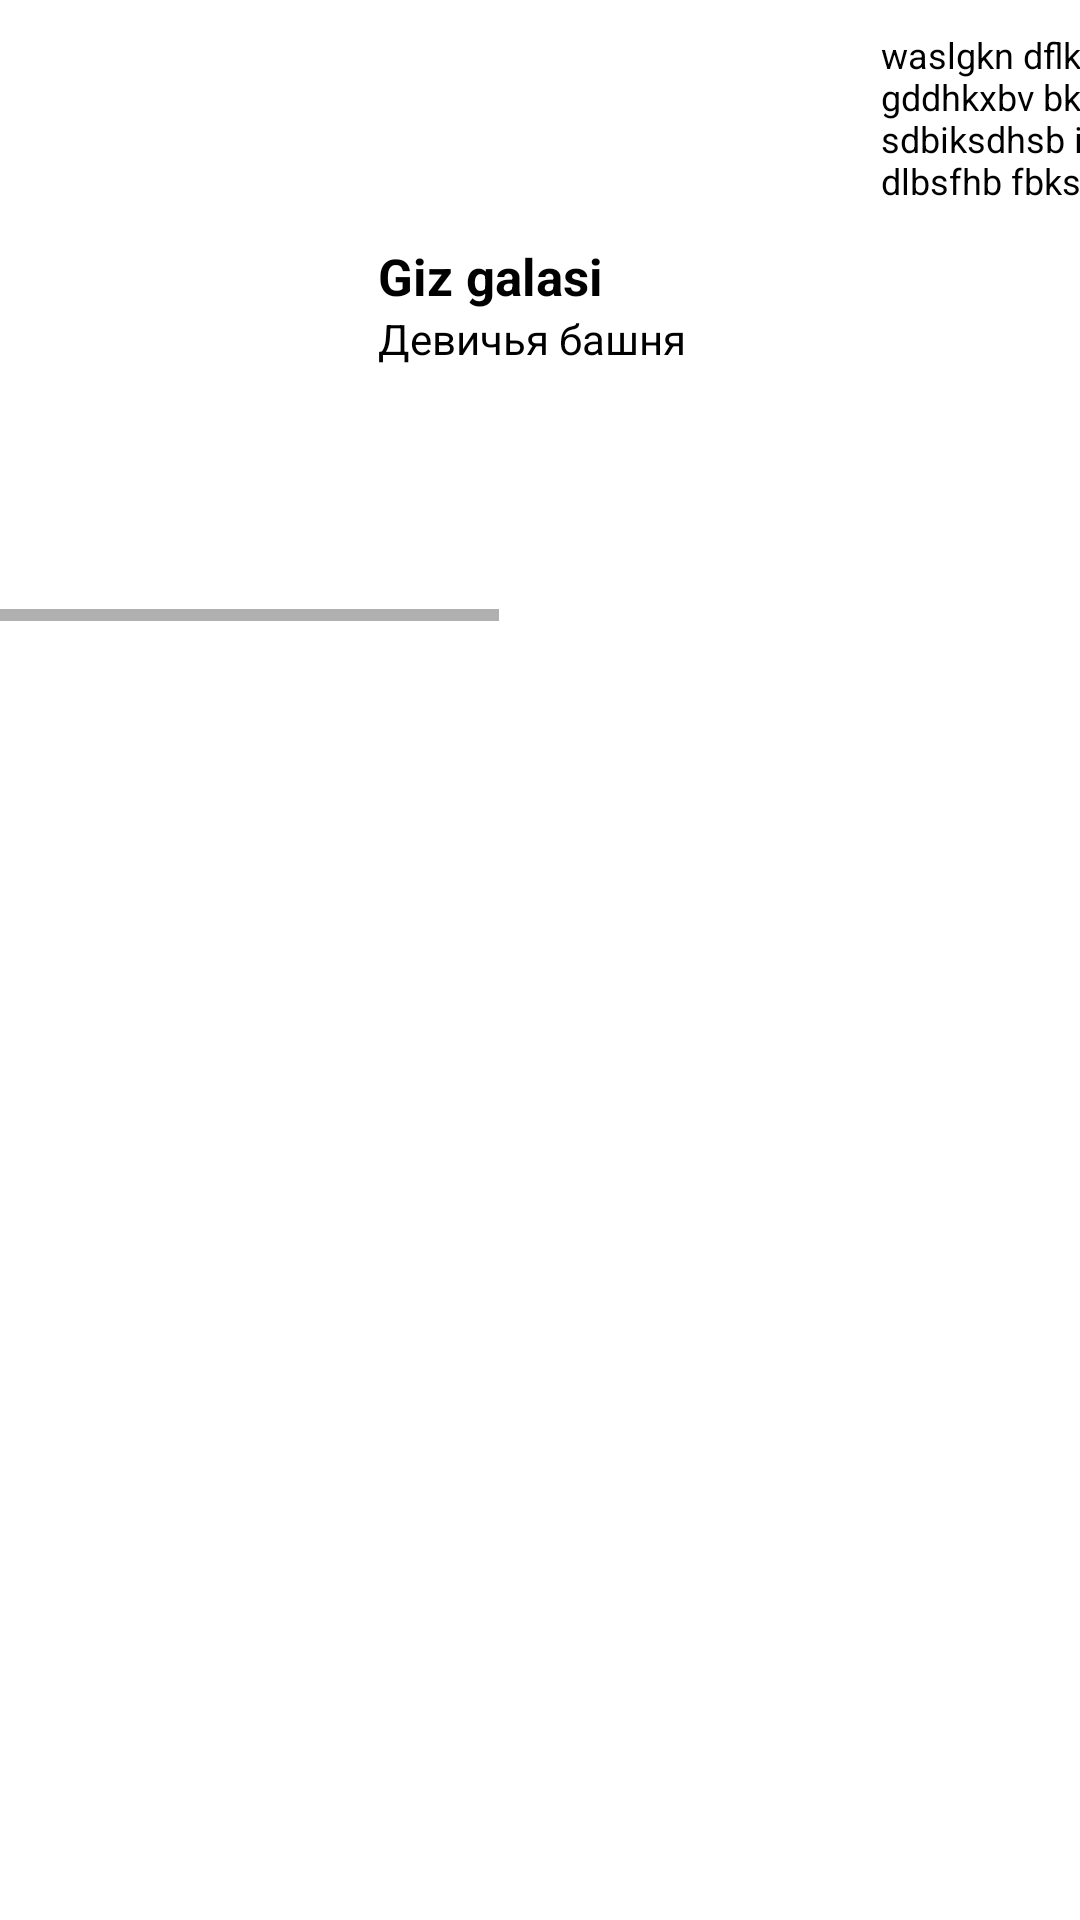

Here is an Android app screen rendered from its layout file. Give the layout XML and the strings, colors and styles it references.
<!-- AndroidManifest.xml: application theme Theme.MyApplication -->
<!-- res/layout/layout_list.xml -->
<?xml version="1.0" encoding="utf-8"?>

<RelativeLayout xmlns:android="http://schemas.android.com/apk/res/android"
    xmlns:app="http://schemas.android.com/apk/res-auto"
    xmlns:tools="http://schemas.android.com/tools"
    android:orientation="horizontal"
    android:layout_width="300dp"
    android:layout_height="wrap_content">

    <ScrollView
        android:layout_width="match_parent"
        android:layout_height="wrap_content">

        <HorizontalScrollView
            android:layout_width="match_parent"
            android:layout_height="wrap_content">

            <LinearLayout
                android:layout_width="match_parent"
                android:layout_height="wrap_content"
                android:orientation="horizontal">

                <ImageView
                    android:id="@+id/imageView"
                    android:layout_width="110dp"
                    android:layout_height="207dp"
                    android:paddingLeft="10dp"
                    tools:ignore="MissingConstraints" />



                <LinearLayout
                    android:layout_width="wrap_content"
                    android:layout_height="match_parent"
                    android:orientation="vertical">



                    <TextView
                        android:id="@+id/az_text"
                        android:layout_width="match_parent"
                        android:layout_height="0dp"
                        android:layout_weight="1"
                        android:gravity="bottom"
                        android:layout_marginLeft="16dp"
                        android:textAppearance="?android:textAppearanceMedium"
                        android:text="Giz galasi"
                        android:textColor="#000"
                        android:textSize="17sp"
                        android:textStyle="bold" />

                    <TextView
                        android:id="@+id/ru_text"
                        android:layout_width="match_parent"
                        android:layout_height="0dp"
                        android:layout_weight="1"
                        android:layout_marginLeft="16dp"
                        android:textSize="14sp"
                        android:gravity="top"
                        android:textAppearance="?android:textAppearanceMedium"
                        android:text="Девичья башня"
                        android:textColor="#000" />
            </LinearLayout>

                <ImageView
                    android:layout_width="29dp"
                    android:layout_height="40dp"
                    android:layout_marginLeft="10dp"
                    android:layout_marginTop="80dp"
                    android:src="@drawable/ic_arroww"
                    app:layout_constraintTop_toTopOf="parent" />

                <TextView
                    android:padding="10dp"
                    android:id="@+id/id_history"
                    android:layout_width="300dp"
                    android:layout_height="match_parent"
                    android:layout_marginLeft="16dp"
                    android:text = "waslgkn dflkz adnxcv 'lzx vdja
                     djvdzvzd gddhkxbv bkifdxc bdikb dbidb dxbk
                     sdbiksdhsb ibhf bidfgb sdifhbsjfb sbsjhd
                     dlbsfhb fbksfbh s"
                    android:textSize="12dp"
                    android:textColor="#000"
                    />
                <ImageView
                    android:layout_width="wrap_content"
                    android:layout_height="wrap_content"
                    android:paddingLeft="16dp"
                    android:layout_marginTop="80dp"
                    android:src="@drawable/ic_location_on_black_24dp"
                    />
                <TextView
                    android:layout_weight="1"
                    android:gravity="bottom"
                    android:layout_marginLeft="8dp"
                    android:textAppearance="?android:textAppearanceMedium"
                    android:layout_marginTop="80dp"
                    android:id="@+id/id_location"
                    android:layout_width="wrap_content"
                    android:layout_height="wrap_content"
                    android:text="Click to see location "
                    android:textSize="16sp"
                    android:textColor="#c00602"/>



        </LinearLayout>




        </HorizontalScrollView>


    </ScrollView>

</RelativeLayout>
<!-- resources referenced by this layout -->
<resources>
  <!-- drawable ic_location_on_black_24dp (drawable-v24) -->
  <vector xmlns:android="http://schemas.android.com/apk/res/android"
          android:width="24dp"
          android:height="24dp"
          android:viewportWidth="24.0"
          android:viewportHeight="24.0">
      <path
          android:fillColor="#fe221d"
          android:pathData="M12,2C8.13,2 5,5.13 5,9c0,5.25 7,13 7,13s7,-7.75 7,-13c0,-3.87 -3.13,-7 -7,-7zM12,11.5c-1.38,0 -2.5,-1.12 -2.5,-2.5s1.12,-2.5 2.5,-2.5 2.5,1.12 2.5,2.5 -1.12,2.5 -2.5,2.5z"/>
  </vector>
  <style name="Theme.MyApplication" parent="Theme.MaterialComponents.DayNight.DarkActionBar">
  
  
  
  
  
  
  
  
  
  
  
      </style>
</resources>
